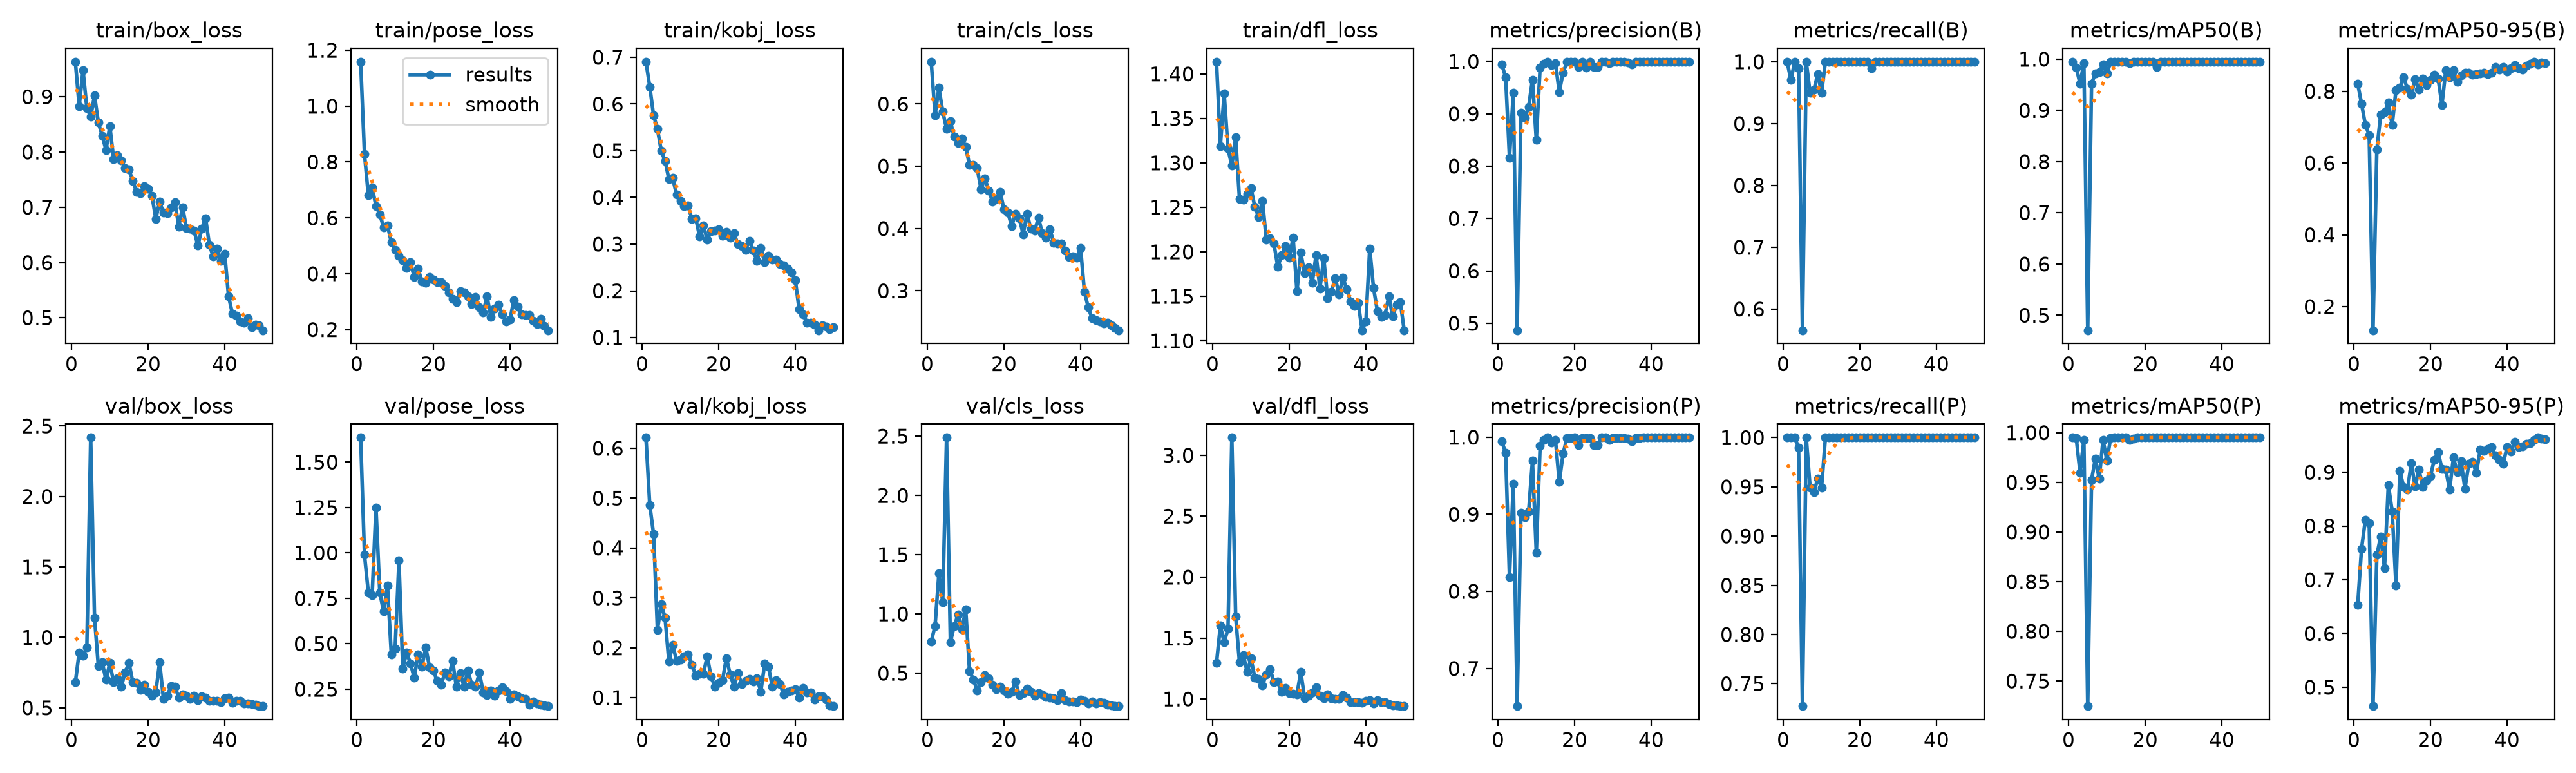

Source data for this figure (header and first rows):
epoch, time, train/box_loss, train/pose_loss, train/kobj_loss, train/cls_loss, train/dfl_loss, metrics/precision(B), metrics/recall(B), metrics/mAP50(B), metrics/mAP50-95(B), metrics/precision(P), metrics/recall(P), metrics/mAP50(P), metrics/mAP50-95(P), val/box_loss, val/pose_loss, val/kobj_loss, val/cls_loss, val/dfl_loss, lr/pg0, lr/pg1, lr/pg2
1, 195.2, 0.9634, 1.159, 0.6905, 0.6678, 1.414, 0.9944, 1, 0.995, 0.8216, 0.9944, 1, 0.995, 0.6527, 0.6812, 1.635, 0.6214, 0.7666, 1.295, 0.0006364, 0.0006364, 0.0006364
2, 340.5, 0.8829, 0.8285, 0.6372, 0.5822, 1.319, 0.9697, 0.9708, 0.9839, 0.7657, 0.9796, 1, 0.9946, 0.7575, 0.8937, 0.9899, 0.4859, 0.8985, 1.601, 0.001277, 0.001277, 0.001277
3, 507, 0.9484, 0.6819, 0.5755, 0.6258, 1.378, 0.8163, 1, 0.952, 0.707, 0.8183, 1, 0.9598, 0.8117, 0.8708, 0.783, 0.4278, 1.342, 1.465, 0.001892, 0.001892, 0.001892
4, 736.9, 0.8795, 0.7084, 0.5466, 0.5879, 1.315, 0.9398, 0.9899, 0.9924, 0.6778, 0.9398, 0.9899, 0.9924, 0.8058, 0.9282, 0.7668, 0.2359, 1.1, 1.577, 0.001881, 0.001881, 0.001881
5, 962, 0.8639, 0.6429, 0.4997, 0.5603, 1.297, 0.4867, 0.5657, 0.4708, 0.1341, 0.6512, 0.7273, 0.7248, 0.4649, 2.417, 1.25, 0.2878, 2.488, 3.144, 0.001842, 0.001842, 0.001842
6, 1185, 0.9022, 0.6119, 0.4779, 0.572, 1.329, 0.9022, 1, 0.9524, 0.6379, 0.9022, 1, 0.9524, 0.7463, 1.139, 0.7818, 0.2596, 0.7637, 1.675, 0.001802, 0.001802, 0.001802
7, 1376, 0.8536, 0.5667, 0.4389, 0.5473, 1.259, 0.8919, 0.9495, 0.9718, 0.734, 0.8958, 0.9495, 0.9739, 0.7801, 0.7967, 0.6775, 0.1718, 0.8972, 1.299, 0.001762, 0.001762, 0.001762
8, 1587, 0.8297, 0.5738, 0.4414, 0.5368, 1.259, 0.9131, 0.9546, 0.9749, 0.7424, 0.9034, 0.9445, 0.9537, 0.722, 0.8246, 0.8221, 0.2064, 0.9944, 1.361, 0.001723, 0.001723, 0.001723
9, 1732, 0.8039, 0.5129, 0.4057, 0.5443, 1.265, 0.9651, 0.9798, 0.9898, 0.7681, 0.9694, 0.9584, 0.9926, 0.8768, 0.6984, 0.4424, 0.1734, 0.8679, 1.22, 0.001683, 0.001683, 0.001683
10, 1909, 0.8467, 0.4853, 0.393, 0.5312, 1.272, 0.8502, 0.9495, 0.9718, 0.7065, 0.8502, 0.9495, 0.9718, 0.8276, 0.8173, 0.4731, 0.1762, 1.039, 1.331, 0.001644, 0.001644, 0.001644
11, 2055, 0.7874, 0.4639, 0.3809, 0.5018, 1.25, 0.9885, 1, 0.9948, 0.803, 0.9885, 1, 0.9948, 0.6892, 0.6799, 0.9578, 0.1832, 0.5167, 1.177, 0.001604, 0.001604, 0.001604
12, 2246, 0.7939, 0.4473, 0.3821, 0.5023, 1.239, 0.996, 1, 0.995, 0.8103, 0.996, 1, 0.995, 0.9026, 0.7095, 0.3641, 0.1871, 0.4487, 1.167, 0.001564, 0.001564, 0.001564
13, 2386, 0.7845, 0.4204, 0.3542, 0.4965, 1.257, 0.9994, 1, 0.995, 0.8389, 0.9994, 1, 0.995, 0.8732, 0.6516, 0.4526, 0.1665, 0.352, 1.112, 0.001525, 0.001525, 0.001525
14, 2526, 0.7709, 0.4416, 0.3554, 0.4632, 1.214, 0.9932, 1, 0.995, 0.8061, 0.9932, 1, 0.995, 0.8674, 0.7519, 0.3922, 0.1443, 0.423, 1.203, 0.001485, 0.001485, 0.001485
15, 2740, 0.7684, 0.3871, 0.3168, 0.4808, 1.215, 0.9967, 1, 0.995, 0.7899, 0.9967, 1, 0.995, 0.9175, 0.8201, 0.3134, 0.1478, 0.4852, 1.246, 0.001446, 0.001446, 0.001446
16, 2891, 0.7473, 0.4174, 0.3395, 0.4612, 1.209, 0.942, 1, 0.9926, 0.8342, 0.942, 1, 0.9926, 0.8737, 0.6813, 0.4426, 0.1478, 0.4548, 1.14, 0.001406, 0.001406, 0.001406
17, 3019, 0.7274, 0.3723, 0.3094, 0.4436, 1.183, 0.9787, 1, 0.9942, 0.8051, 0.9787, 1, 0.9942, 0.9045, 0.6781, 0.3745, 0.1829, 0.4003, 1.143, 0.001366, 0.001366, 0.001366
18, 3130, 0.7254, 0.3684, 0.3273, 0.4469, 1.196, 0.9986, 1, 0.995, 0.8358, 0.9986, 1, 0.995, 0.8726, 0.6265, 0.4807, 0.1424, 0.3627, 1.058, 0.001327, 0.001327, 0.001327
19, 3242, 0.7378, 0.3882, 0.3291, 0.4584, 1.206, 0.9992, 1, 0.995, 0.8167, 0.9992, 1, 0.995, 0.8842, 0.6643, 0.3707, 0.1221, 0.3872, 1.092, 0.001287, 0.001287, 0.001287
20, 3357, 0.7338, 0.38, 0.3317, 0.4308, 1.193, 0.9993, 1, 0.995, 0.8326, 0.9993, 1, 0.995, 0.8934, 0.6139, 0.352, 0.1299, 0.3542, 1.049, 0.001248, 0.001248, 0.001248
21, 3482, 0.721, 0.3691, 0.3179, 0.4259, 1.216, 0.9898, 1, 0.995, 0.8465, 0.9898, 1, 0.995, 0.9231, 0.5871, 0.2944, 0.1355, 0.3252, 1.04, 0.001208, 0.001208, 0.001208
22, 3615, 0.6792, 0.3707, 0.3269, 0.4042, 1.156, 0.9992, 1, 0.995, 0.8354, 0.9992, 1, 0.995, 0.9375, 0.6097, 0.2743, 0.1793, 0.341, 1.039, 0.001168, 0.001168, 0.001168
23, 3751, 0.71, 0.3567, 0.3139, 0.4231, 1.199, 0.9885, 0.9899, 0.9849, 0.7624, 0.9986, 1, 0.995, 0.9067, 0.8237, 0.3413, 0.1469, 0.4291, 1.223, 0.001129, 0.001129, 0.001129
24, 3875, 0.6901, 0.3331, 0.3236, 0.4166, 1.176, 0.9986, 1, 0.995, 0.8586, 0.9986, 1, 0.995, 0.9052, 0.5635, 0.3193, 0.1222, 0.314, 1.007, 0.001089, 0.001089, 0.001089
25, 4000, 0.6887, 0.3088, 0.2994, 0.3909, 1.182, 0.9893, 1, 0.995, 0.8384, 0.9893, 1, 0.995, 0.8678, 0.5882, 0.4062, 0.1498, 0.3302, 1.028, 0.00105, 0.00105, 0.00105
26, 4131, 0.7, 0.298, 0.2956, 0.4238, 1.165, 0.9898, 1, 0.995, 0.8586, 0.9898, 1, 0.995, 0.9275, 0.6541, 0.2632, 0.1278, 0.371, 1.055, 0.00101, 0.00101, 0.00101
27, 4270, 0.7095, 0.3369, 0.2878, 0.3998, 1.197, 0.9994, 1, 0.995, 0.827, 0.9994, 1, 0.995, 0.9002, 0.6521, 0.3388, 0.1331, 0.3448, 1.093, 0.0009704, 0.0009704, 0.0009704
28, 4406, 0.6654, 0.334, 0.3075, 0.3964, 1.159, 0.9994, 1, 0.995, 0.8437, 0.9994, 1, 0.995, 0.9212, 0.5718, 0.2653, 0.1379, 0.3129, 1.027, 0.0009308, 0.0009308, 0.0009308
29, 4533, 0.7003, 0.3192, 0.2857, 0.4172, 1.193, 0.9963, 1, 0.995, 0.8517, 0.9963, 1, 0.995, 0.8692, 0.5934, 0.3541, 0.133, 0.3321, 1.008, 0.0008912, 0.0008912, 0.0008912
30, 4661, 0.6627, 0.2918, 0.2644, 0.3926, 1.148, 0.999, 1, 0.995, 0.8511, 0.999, 1, 0.995, 0.9153, 0.5848, 0.2755, 0.1391, 0.3226, 1.036, 0.0008516, 0.0008516, 0.0008516
31, 4783, 0.6614, 0.3168, 0.2912, 0.3853, 1.155, 0.9992, 1, 0.995, 0.8461, 0.9992, 1, 0.995, 0.9192, 0.5652, 0.2633, 0.1122, 0.3006, 1.006, 0.000812, 0.000812, 0.000812
32, 4909, 0.6581, 0.2809, 0.2614, 0.3983, 1.171, 0.9992, 1, 0.995, 0.8485, 0.9992, 1, 0.995, 0.899, 0.5872, 0.3406, 0.1679, 0.2957, 0.9999, 0.0007724, 0.0007724, 0.0007724
33, 5040, 0.6304, 0.2618, 0.2754, 0.3773, 1.152, 0.9989, 1, 0.995, 0.8499, 0.9989, 1, 0.995, 0.9425, 0.5536, 0.2337, 0.162, 0.2896, 1.003, 0.0007328, 0.0007328, 0.0007328
34, 5173, 0.6613, 0.3184, 0.2676, 0.376, 1.171, 0.9982, 1, 0.995, 0.8521, 0.9982, 1, 0.995, 0.9402, 0.5836, 0.2169, 0.1223, 0.2708, 1.035, 0.0006932, 0.0006932, 0.0006932
35, 5307, 0.6803, 0.2447, 0.2666, 0.3756, 1.158, 0.9944, 1, 0.995, 0.8472, 0.9944, 1, 0.995, 0.9435, 0.5746, 0.2416, 0.1355, 0.3305, 1.01, 0.0006536, 0.0006536, 0.0006536
36, 5440, 0.6318, 0.2748, 0.2575, 0.3648, 1.144, 0.9988, 1, 0.995, 0.8524, 0.9988, 1, 0.995, 0.947, 0.5484, 0.2151, 0.127, 0.2714, 0.9747, 0.000614, 0.000614, 0.000614
37, 5568, 0.611, 0.2883, 0.2539, 0.3543, 1.139, 0.9992, 1, 0.995, 0.8682, 0.9992, 1, 0.995, 0.931, 0.5491, 0.242, 0.106, 0.2612, 0.9729, 0.0005744, 0.0005744, 0.0005744
38, 5693, 0.6247, 0.2543, 0.2476, 0.3554, 1.143, 0.9994, 1, 0.995, 0.8612, 0.9994, 1, 0.995, 0.9234, 0.5511, 0.2621, 0.1124, 0.2598, 0.972, 0.0005348, 0.0005348, 0.0005348
39, 5820, 0.6033, 0.2297, 0.2396, 0.3536, 1.112, 0.9994, 1, 0.995, 0.8679, 0.9994, 1, 0.995, 0.9161, 0.5397, 0.2379, 0.1142, 0.2558, 0.967, 0.0004952, 0.0004952, 0.0004952
40, 5952, 0.6155, 0.2366, 0.2232, 0.3688, 1.122, 0.9994, 1, 0.995, 0.8555, 0.9994, 1, 0.995, 0.947, 0.5656, 0.1977, 0.1172, 0.2762, 0.9844, 0.0004556, 0.0004556, 0.0004556
41, 6083, 0.5388, 0.3055, 0.1604, 0.2986, 1.204, 0.9994, 1, 0.995, 0.8637, 0.9994, 1, 0.995, 0.9384, 0.5713, 0.2228, 0.1, 0.2645, 0.9897, 0.000416, 0.000416, 0.000416
42, 6210, 0.5078, 0.2814, 0.1503, 0.2734, 1.159, 0.9994, 1, 0.995, 0.8731, 0.9994, 1, 0.995, 0.957, 0.5336, 0.2093, 0.119, 0.2468, 0.9618, 0.0003764, 0.0003764, 0.0003764
43, 6335, 0.5044, 0.2549, 0.1323, 0.2556, 1.134, 0.9994, 1, 0.995, 0.8646, 0.9994, 1, 0.995, 0.9467, 0.5483, 0.201, 0.1109, 0.2635, 0.9893, 0.0003368, 0.0003368, 0.0003368
44, 6459, 0.4937, 0.252, 0.1313, 0.2525, 1.127, 0.9994, 1, 0.995, 0.8601, 0.9994, 1, 0.995, 0.9477, 0.5479, 0.1982, 0.1104, 0.2468, 0.9753, 0.0002972, 0.0002972, 0.0002972
45, 6592, 0.4911, 0.2528, 0.1277, 0.2511, 1.129, 0.9994, 1, 0.995, 0.8709, 0.9994, 1, 0.995, 0.9533, 0.533, 0.1655, 0.09687, 0.254, 0.9739, 0.0002576, 0.0002576, 0.0002576
46, 6714, 0.499, 0.2312, 0.1157, 0.2475, 1.15, 0.9994, 1, 0.995, 0.8772, 0.9994, 1, 0.995, 0.9538, 0.5333, 0.1822, 0.1032, 0.248, 0.9575, 0.000218, 0.000218, 0.000218
47, 6840, 0.4827, 0.2203, 0.1264, 0.249, 1.127, 0.9994, 1, 0.995, 0.8823, 0.9994, 1, 0.995, 0.9608, 0.528, 0.1715, 0.1028, 0.2346, 0.9496, 0.0001784, 0.0001784, 0.0001784
48, 6968, 0.4871, 0.2389, 0.1242, 0.2445, 1.14, 0.9994, 1, 0.995, 0.8756, 0.9994, 1, 0.995, 0.9646, 0.521, 0.1642, 0.09656, 0.2264, 0.9488, 0.0001388, 0.0001388, 0.0001388
49, 7094, 0.4861, 0.2124, 0.1182, 0.241, 1.143, 0.9994, 1, 0.995, 0.8804, 0.9994, 1, 0.995, 0.9628, 0.5122, 0.1621, 0.08526, 0.2246, 0.9427, 9.92e-05, 9.92e-05, 9.92e-05
50, 7226, 0.4775, 0.1976, 0.1228, 0.2368, 1.112, 0.9994, 1, 0.995, 0.8792, 0.9994, 1, 0.995, 0.9609, 0.5139, 0.1573, 0.08313, 0.2223, 0.9418, 5.96e-05, 5.96e-05, 5.96e-05
